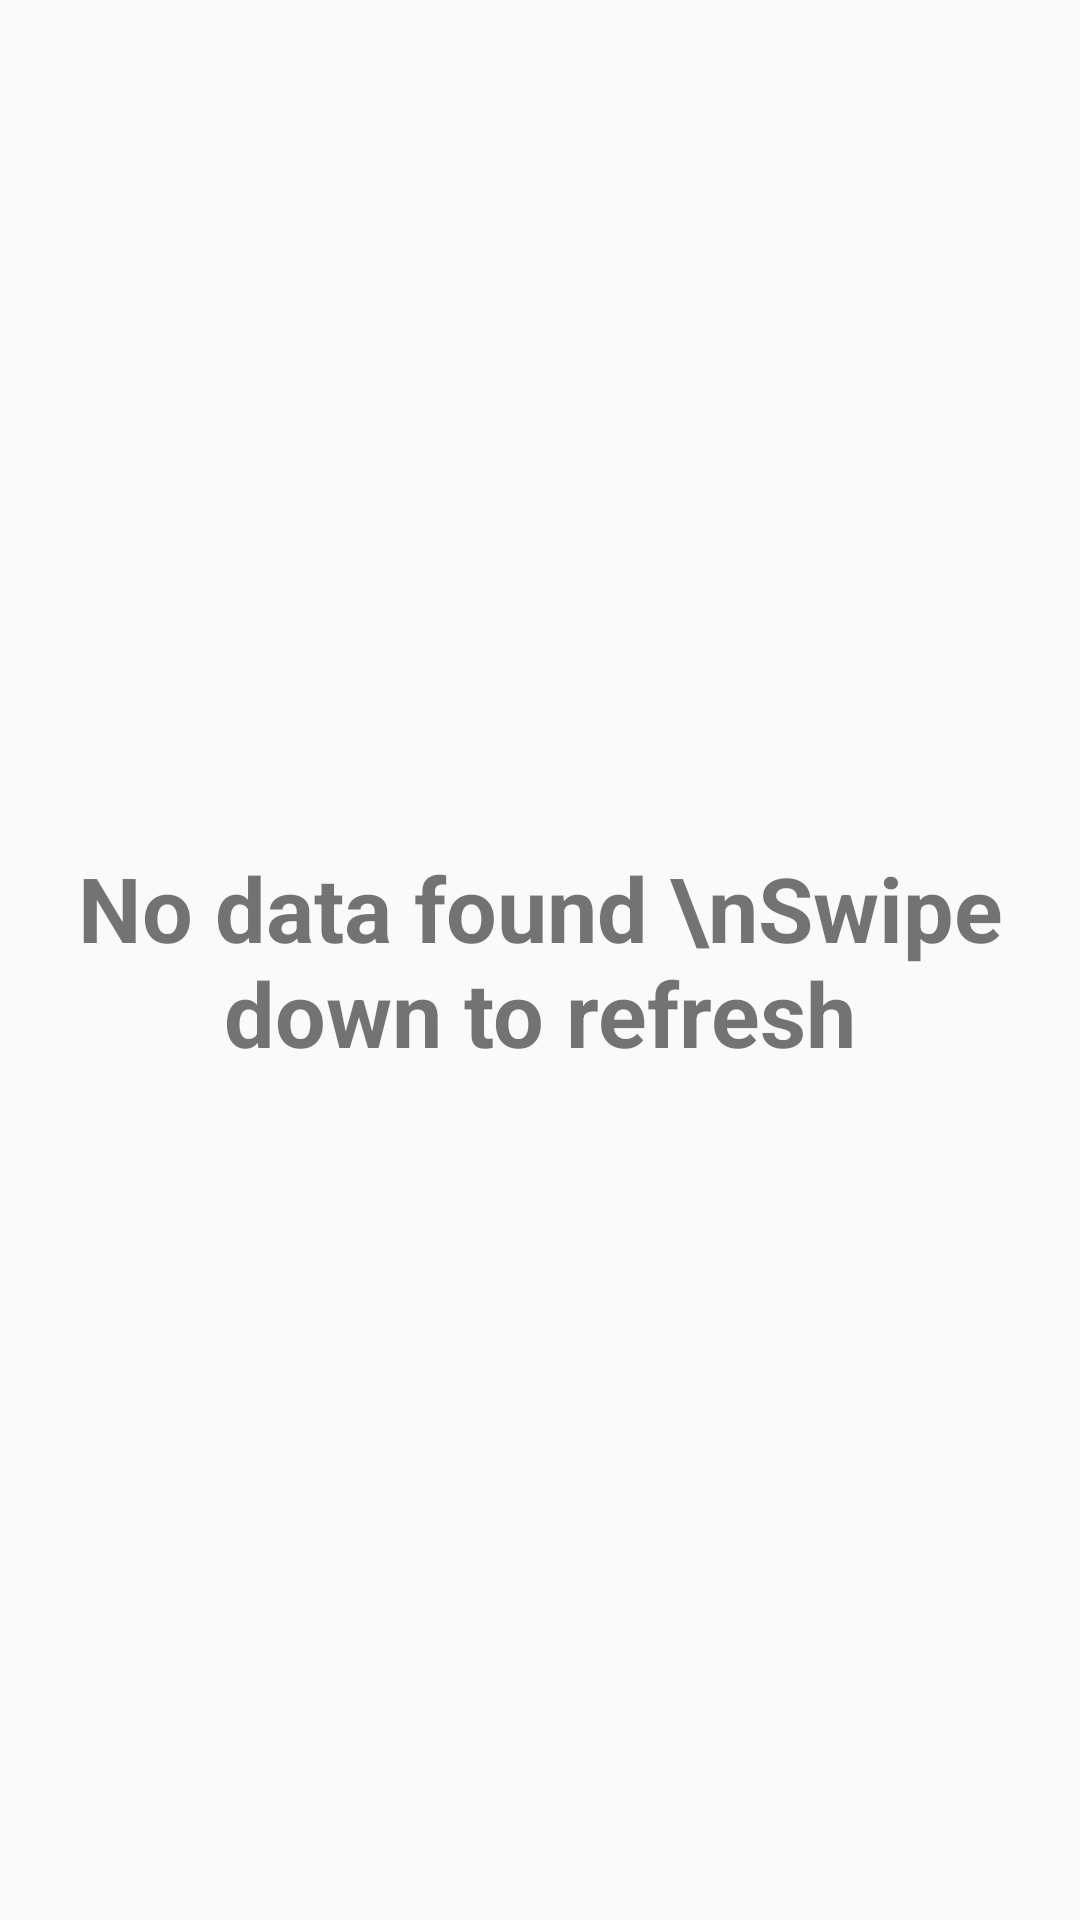

Produce the Android XML layout that renders to this screen, including the resource entries it uses.
<!-- AndroidManifest.xml: application theme AppTheme -->
<!-- res/layout/list_empty_view.xml -->
<?xml version="1.0" encoding="utf-8"?>
<RelativeLayout xmlns:android="http://schemas.android.com/apk/res/android"
    android:orientation="vertical" android:layout_width="match_parent"
    android:layout_height="match_parent">


    <TextView
        android:id="@+id/textView"
        android:layout_width="wrap_content"
        android:layout_height="wrap_content"
        android:layout_centerHorizontal="true"
        android:layout_centerVertical="true"
        android:gravity="center"
        android:text="No data found \nSwipe down to refresh"
        android:textSize="30sp"
        android:textStyle="bold" />
</RelativeLayout>
<!-- resources referenced by this layout -->
<resources>
  <style name="AppTheme" parent="Theme.AppCompat.Light.DarkActionBar">
          
          <item name="colorPrimary">@color/colorPrimary</item>
          <item name="colorPrimaryDark">@color/colorPrimaryDark</item>
          <item name="colorAccent">@color/colorAccent</item>
      </style>
  <color name="colorPrimary">#3F51B5</color>
  <color name="colorPrimaryDark">#303F9F</color>
  <color name="colorAccent">#FF4081</color>
</resources>
